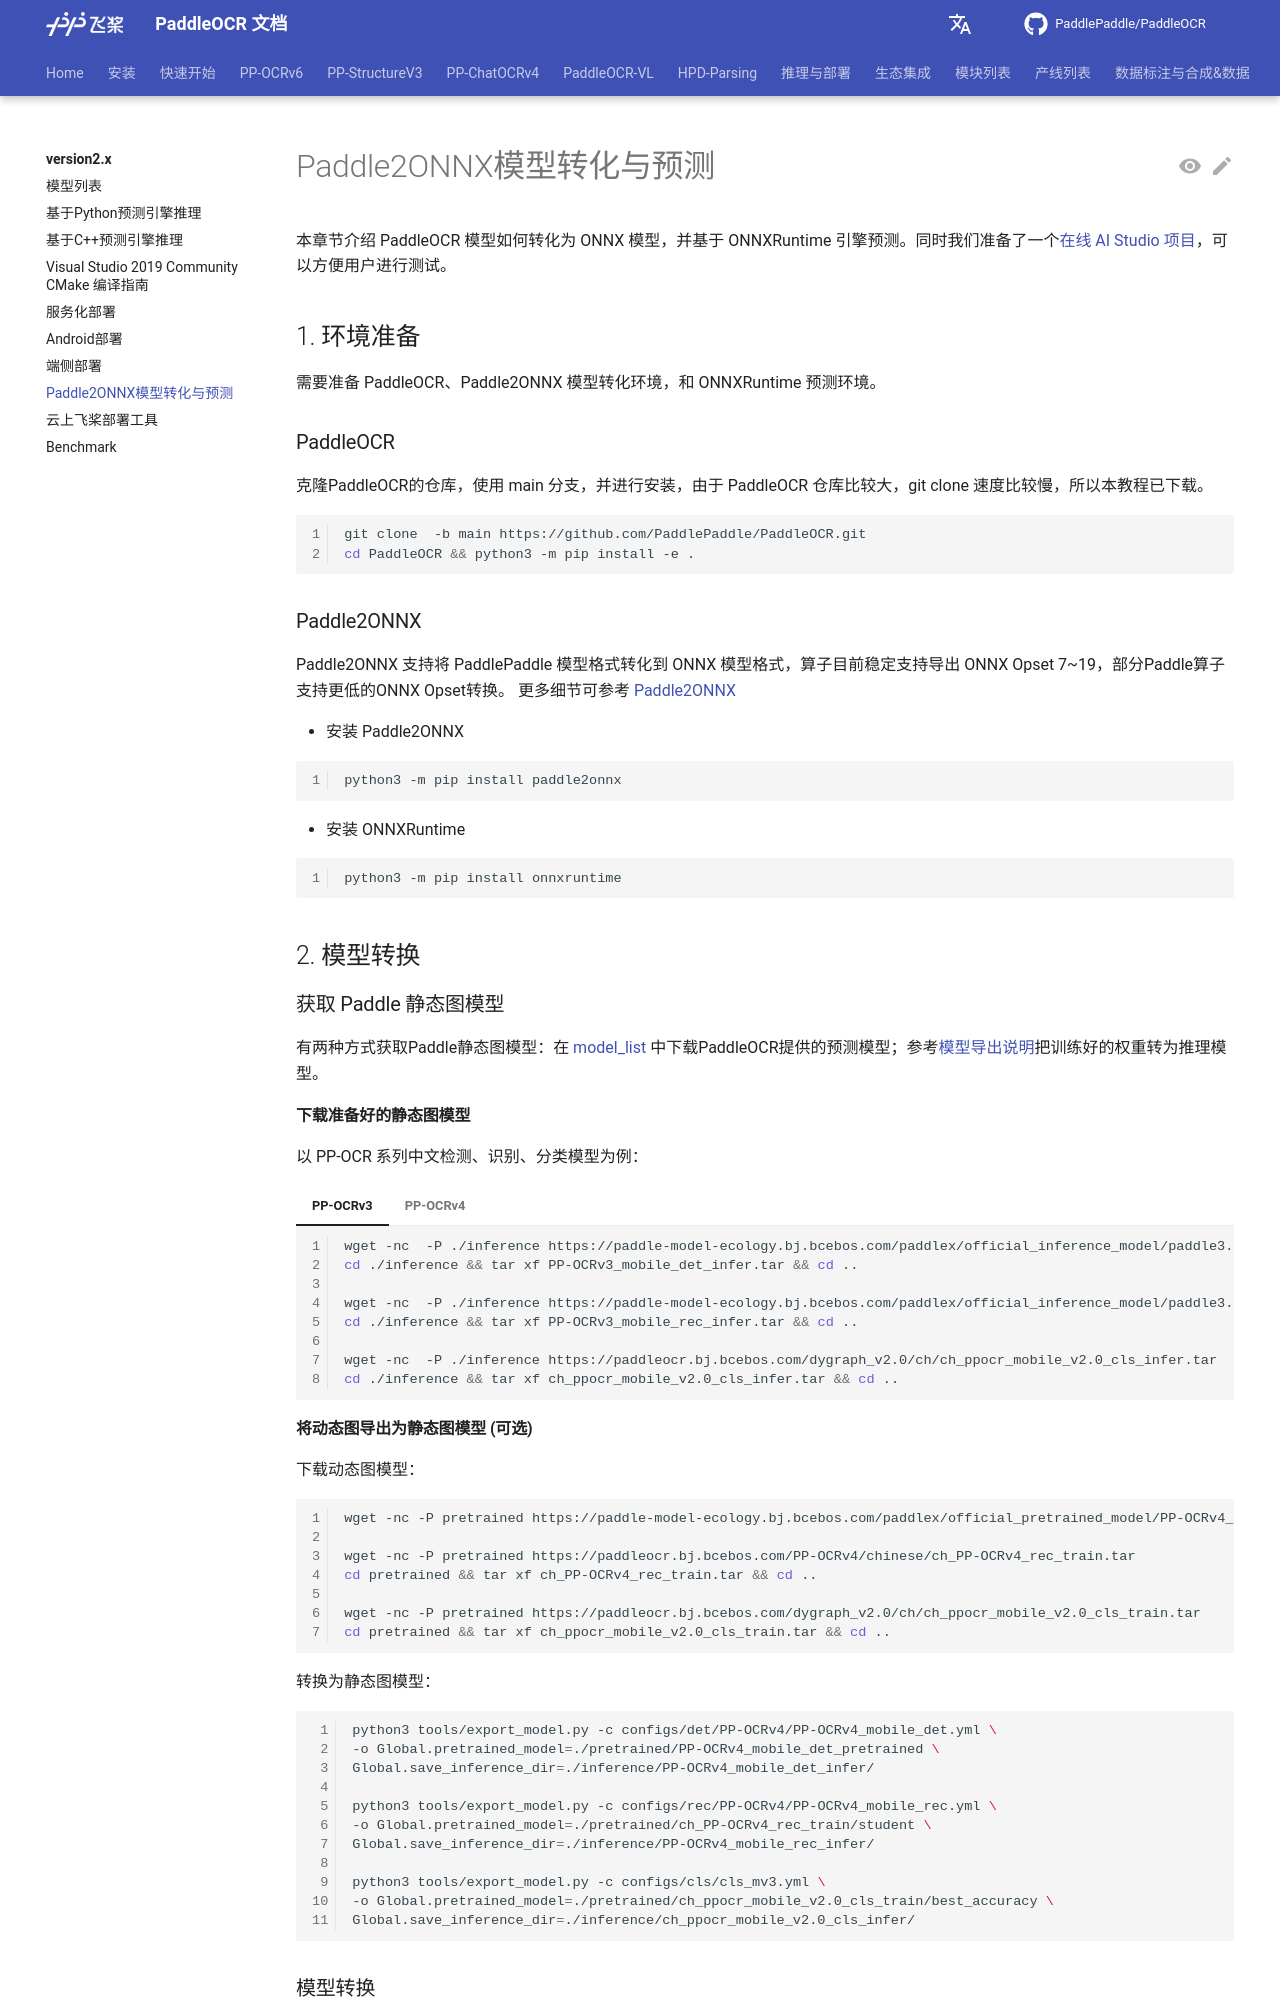

repository: KyleWhyet/dsh-u-20261026-paddlepaddle__paddleocr · page: main/version2.x/legacy/paddle2onnx.html · generator: mkdocs

---
typora-copy-images-to: images
comments: true
hide:
  - toc
---

# Paddle2ONNX模型转化与预测

本章节介绍 PaddleOCR 模型如何转化为 ONNX 模型，并基于 ONNXRuntime 引擎预测。同时我们准备了一个[在线 AI Studio 项目](https://aistudio.baidu.com/projectdetail/8808858)，可以方便用户进行测试。

## 1. 环境准备

需要准备 PaddleOCR、Paddle2ONNX 模型转化环境，和 ONNXRuntime 预测环境。

### PaddleOCR

克隆PaddleOCR的仓库，使用 main 分支，并进行安装，由于 PaddleOCR 仓库比较大，git clone 速度比较慢，所以本教程已下载。

```bash linenums="1"
git clone  -b main https://github.com/PaddlePaddle/PaddleOCR.git
cd PaddleOCR && python3 -m pip install -e .
```

### Paddle2ONNX

Paddle2ONNX 支持将 PaddlePaddle 模型格式转化到 ONNX 模型格式，算子目前稳定支持导出 ONNX Opset 7~19，部分Paddle算子支持更低的ONNX Opset转换。
更多细节可参考 [Paddle2ONNX](https://github.com/PaddlePaddle/Paddle2ONNX.git)

- 安装 Paddle2ONNX

  ```bash linenums="1"
  python3 -m pip install paddle2onnx
  ```

- 安装 ONNXRuntime

  ```bash linenums="1"
  python3 -m pip install onnxruntime
  ```

## 2. 模型转换

### 获取 Paddle 静态图模型

有两种方式获取Paddle静态图模型：在 [model_list](../ppocr/model_list.md) 中下载PaddleOCR提供的预测模型；参考[模型导出说明](./python_infer.md#inference)把训练好的权重转为推理模型。

#### 下载准备好的静态图模型

以 PP-OCR 系列中文检测、识别、分类模型为例：

=== "PP-OCRv3"

    ```bash linenums="1"
    wget -nc  -P ./inference https://paddle-model-ecology.bj.bcebos.com/paddlex/official_inference_model/paddle3.0.0/PP-OCRv3_mobile_det_infer.tar
    cd ./inference && tar xf PP-OCRv3_mobile_det_infer.tar && cd ..

    wget -nc  -P ./inference https://paddle-model-ecology.bj.bcebos.com/paddlex/official_inference_model/paddle3.0.0/PP-OCRv3_mobile_rec_infer.tar
    cd ./inference && tar xf PP-OCRv3_mobile_rec_infer.tar && cd ..

    wget -nc  -P ./inference https://paddleocr.bj.bcebos.com/dygraph_v2.0/ch/ch_ppocr_mobile_v2.0_cls_infer.tar
    cd ./inference && tar xf ch_ppocr_mobile_v2.0_cls_infer.tar && cd ..
    ```

=== "PP-OCRv4"

    ```bash linenums="1"
    wget -nc  -P ./inference https://paddle-model-ecology.bj.bcebos.com/paddlex/official_inference_model/paddle3.0.0/PP-OCRv4_mobile_det_infer.tar
    cd ./inference && tar xf PP-OCRv4_mobile_det_infer.tar && cd ..

    wget -nc  -P ./inference https://paddle-model-ecology.bj.bcebos.com/paddlex/official_inference_model/paddle3.0.0/PP-OCRv4_mobile_rec_infer.tar
    cd ./inference && tar xf PP-OCRv4_mobile_rec_infer.tar && cd ..

    wget -nc  -P ./inference https://paddleocr.bj.bcebos.com/dygraph_v2.0/ch/ch_ppocr_mobile_v2.0_cls_infer.tar
    cd ./inference && tar xf ch_ppocr_mobile_v2.0_cls_infer.tar && cd ..
    ```

#### 将动态图导出为静态图模型 (可选)

下载动态图模型：

```bash linenums="1"
wget -nc -P pretrained https://paddle-model-ecology.bj.bcebos.com/paddlex/official_pretrained_model/PP-OCRv4_mobile_det_pretrained.pdparams

wget -nc -P pretrained https://paddleocr.bj.bcebos.com/PP-OCRv4/chinese/ch_PP-OCRv4_rec_train.tar
cd pretrained && tar xf ch_PP-OCRv4_rec_train.tar && cd ..

wget -nc -P pretrained https://paddleocr.bj.bcebos.com/dygraph_v2.0/ch/ch_ppocr_mobile_v2.0_cls_train.tar
cd pretrained && tar xf ch_ppocr_mobile_v2.0_cls_train.tar && cd ..
```

转换为静态图模型：

```bash linenums="1"
python3 tools/export_model.py -c configs/det/PP-OCRv4/PP-OCRv4_mobile_det.yml \
-o Global.pretrained_model=./pretrained/PP-OCRv4_mobile_det_pretrained \
Global.save_inference_dir=./inference/PP-OCRv4_mobile_det_infer/

python3 tools/export_model.py -c configs/rec/PP-OCRv4/PP-OCRv4_mobile_rec.yml \
-o Global.pretrained_model=./pretrained/ch_PP-OCRv4_rec_train/student \
Global.save_inference_dir=./inference/PP-OCRv4_mobile_rec_infer/

python3 tools/export_model.py -c configs/cls/cls_mv3.yml \
-o Global.pretrained_model=./pretrained/ch_ppocr_mobile_v2.0_cls_train/best_accuracy \
Global.save_inference_dir=./inference/ch_ppocr_mobile_v2.0_cls_infer/
```
